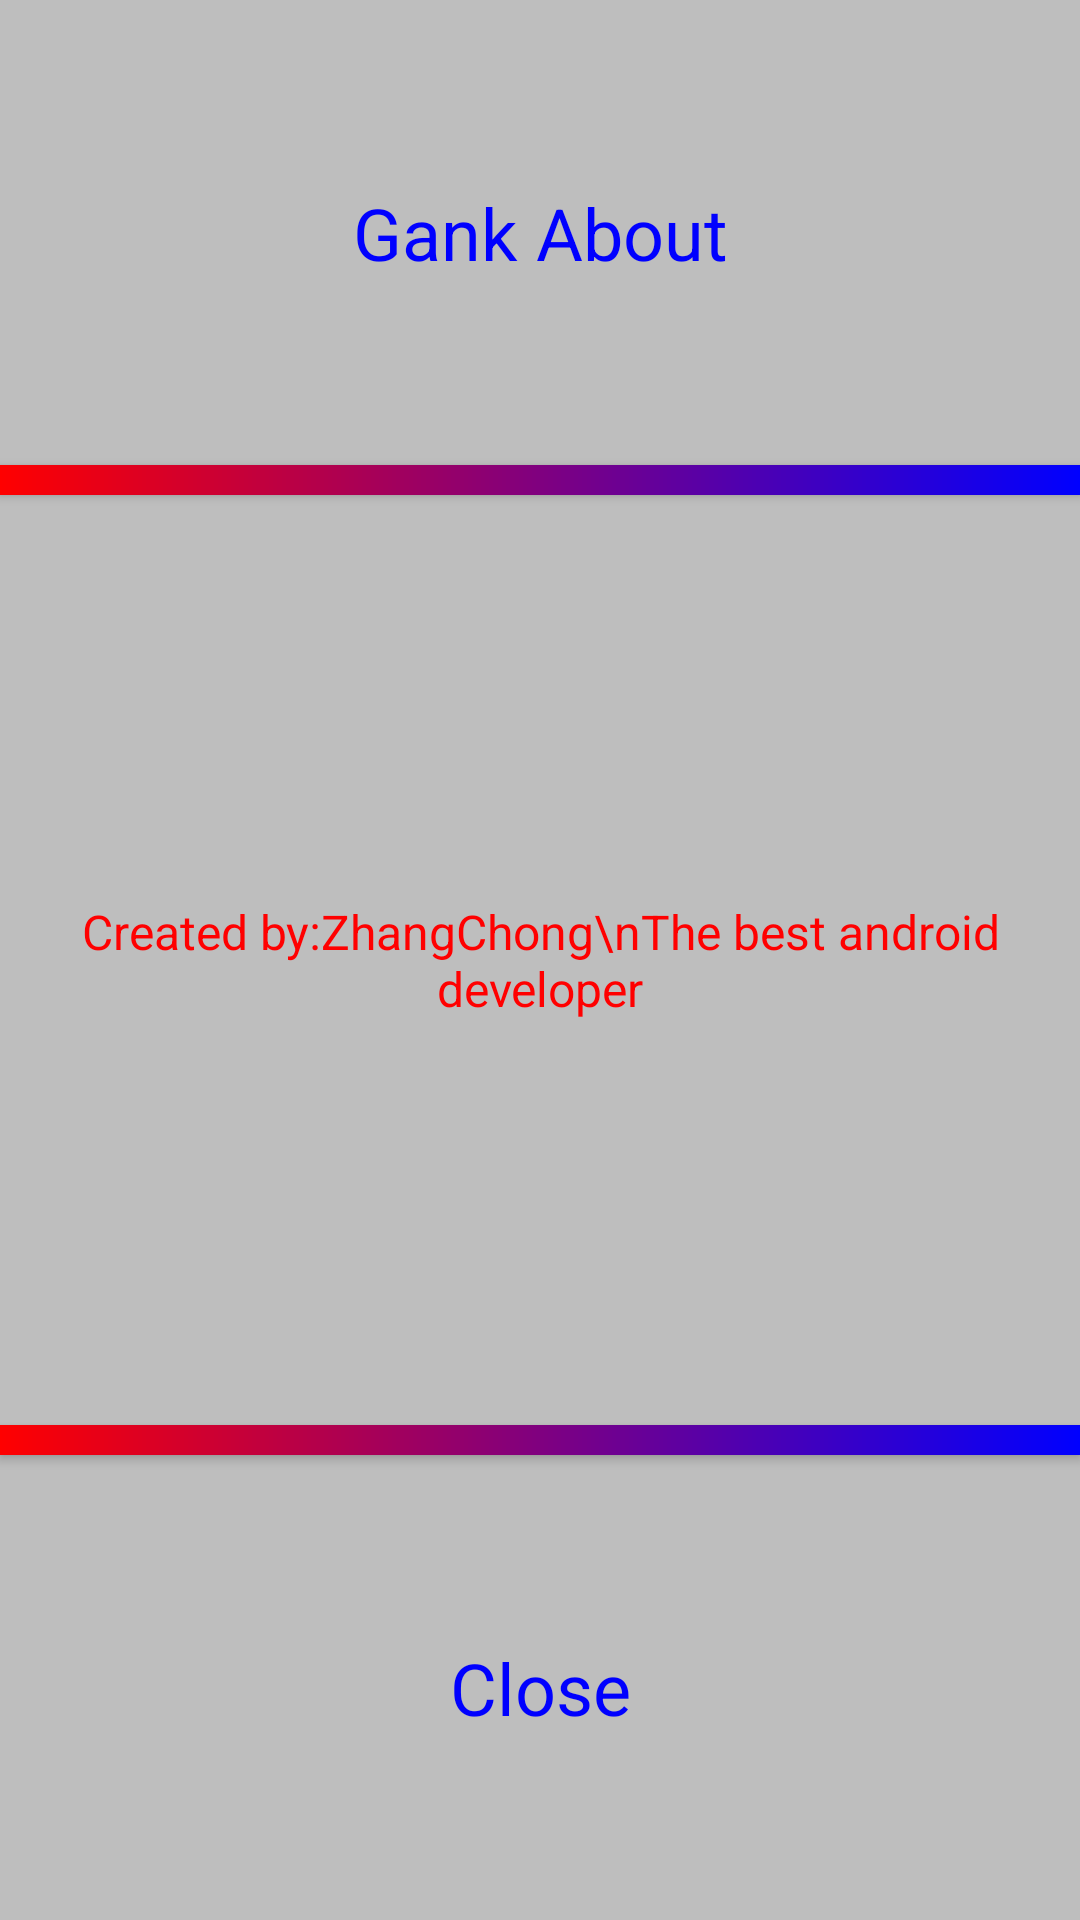

Here is an Android app screen rendered from its layout file. Give the layout XML and the strings, colors and styles it references.
<!-- AndroidManifest.xml: application theme AppTheme -->
<!-- res/layout/about_dialog.xml -->
<?xml version="1.0" encoding="utf-8"?>
<LinearLayout xmlns:android="http://schemas.android.com/apk/res/android"
    android:layout_width="match_parent"
    android:layout_height="match_parent"
    android:orientation="vertical" >
    <TextView 
        android:text="Gank About"
        android:layout_width="match_parent"
        android:layout_height="0dp"
        android:layout_weight="1"
        android:gravity="center"
        android:textSize="24sp"
        android:textColor="#00f"/>
	<Button 
	    android:background="@drawable/dialog_item"
	    android:layout_width="match_parent"
	    android:layout_height="10dp"/>
	<TextView 
	    android:layout_width="match_parent"
	    android:layout_height="0dp"
	    android:layout_weight="2"
	    android:gravity="center"
	    android:textSize="16sp"
	    android:text="Created by:ZhangChong\nThe best android developer"
	    android:textColor="#f00"/>
	<Button 
	    android:background="@drawable/dialog_item"
	    android:layout_width="match_parent"
	    android:layout_height="10dp"/>
	<TextView 
	    android:id="@+id/txt_close_dialog"
	    android:text="Close"
	    android:textSize="24sp"
	    android:textColor="#00f"
	    android:layout_width="match_parent"
	    android:layout_height="0dp"
	    android:layout_weight="1"
	    android:gravity="center"/>
</LinearLayout>
<!-- resources referenced by this layout -->
<resources>
  <!-- drawable dialog_item (drawable-xxhdpi) -->
  <?xml version="1.0" encoding="utf-8"?>
  <shape xmlns:android="http://schemas.android.com/apk/res/android" 
      android:shape="rectangle">
      <gradient 
          android:startColor="#f00"
          android:endColor="#00f"
          android:gradientRadius="10"/>
  
  </shape>
  <style name="AppTheme" parent="AppBaseTheme">
          
      </style>
  <style name="AppBaseTheme" parent="Theme.AppCompat.Light.NoActionBar">
          <item name="windowActionBar">false</item>
          <item name="windowNoTitle">true</item>
           
   	 	<item name="colorPrimary">@color/accent_material_dark</item>
    		
    		<item name="colorPrimaryDark">@color/accent_material_light</item>
    		
    		<item name="android:windowBackground">@color/dim_foreground_material_dark</item>
          
      </style>
</resources>
